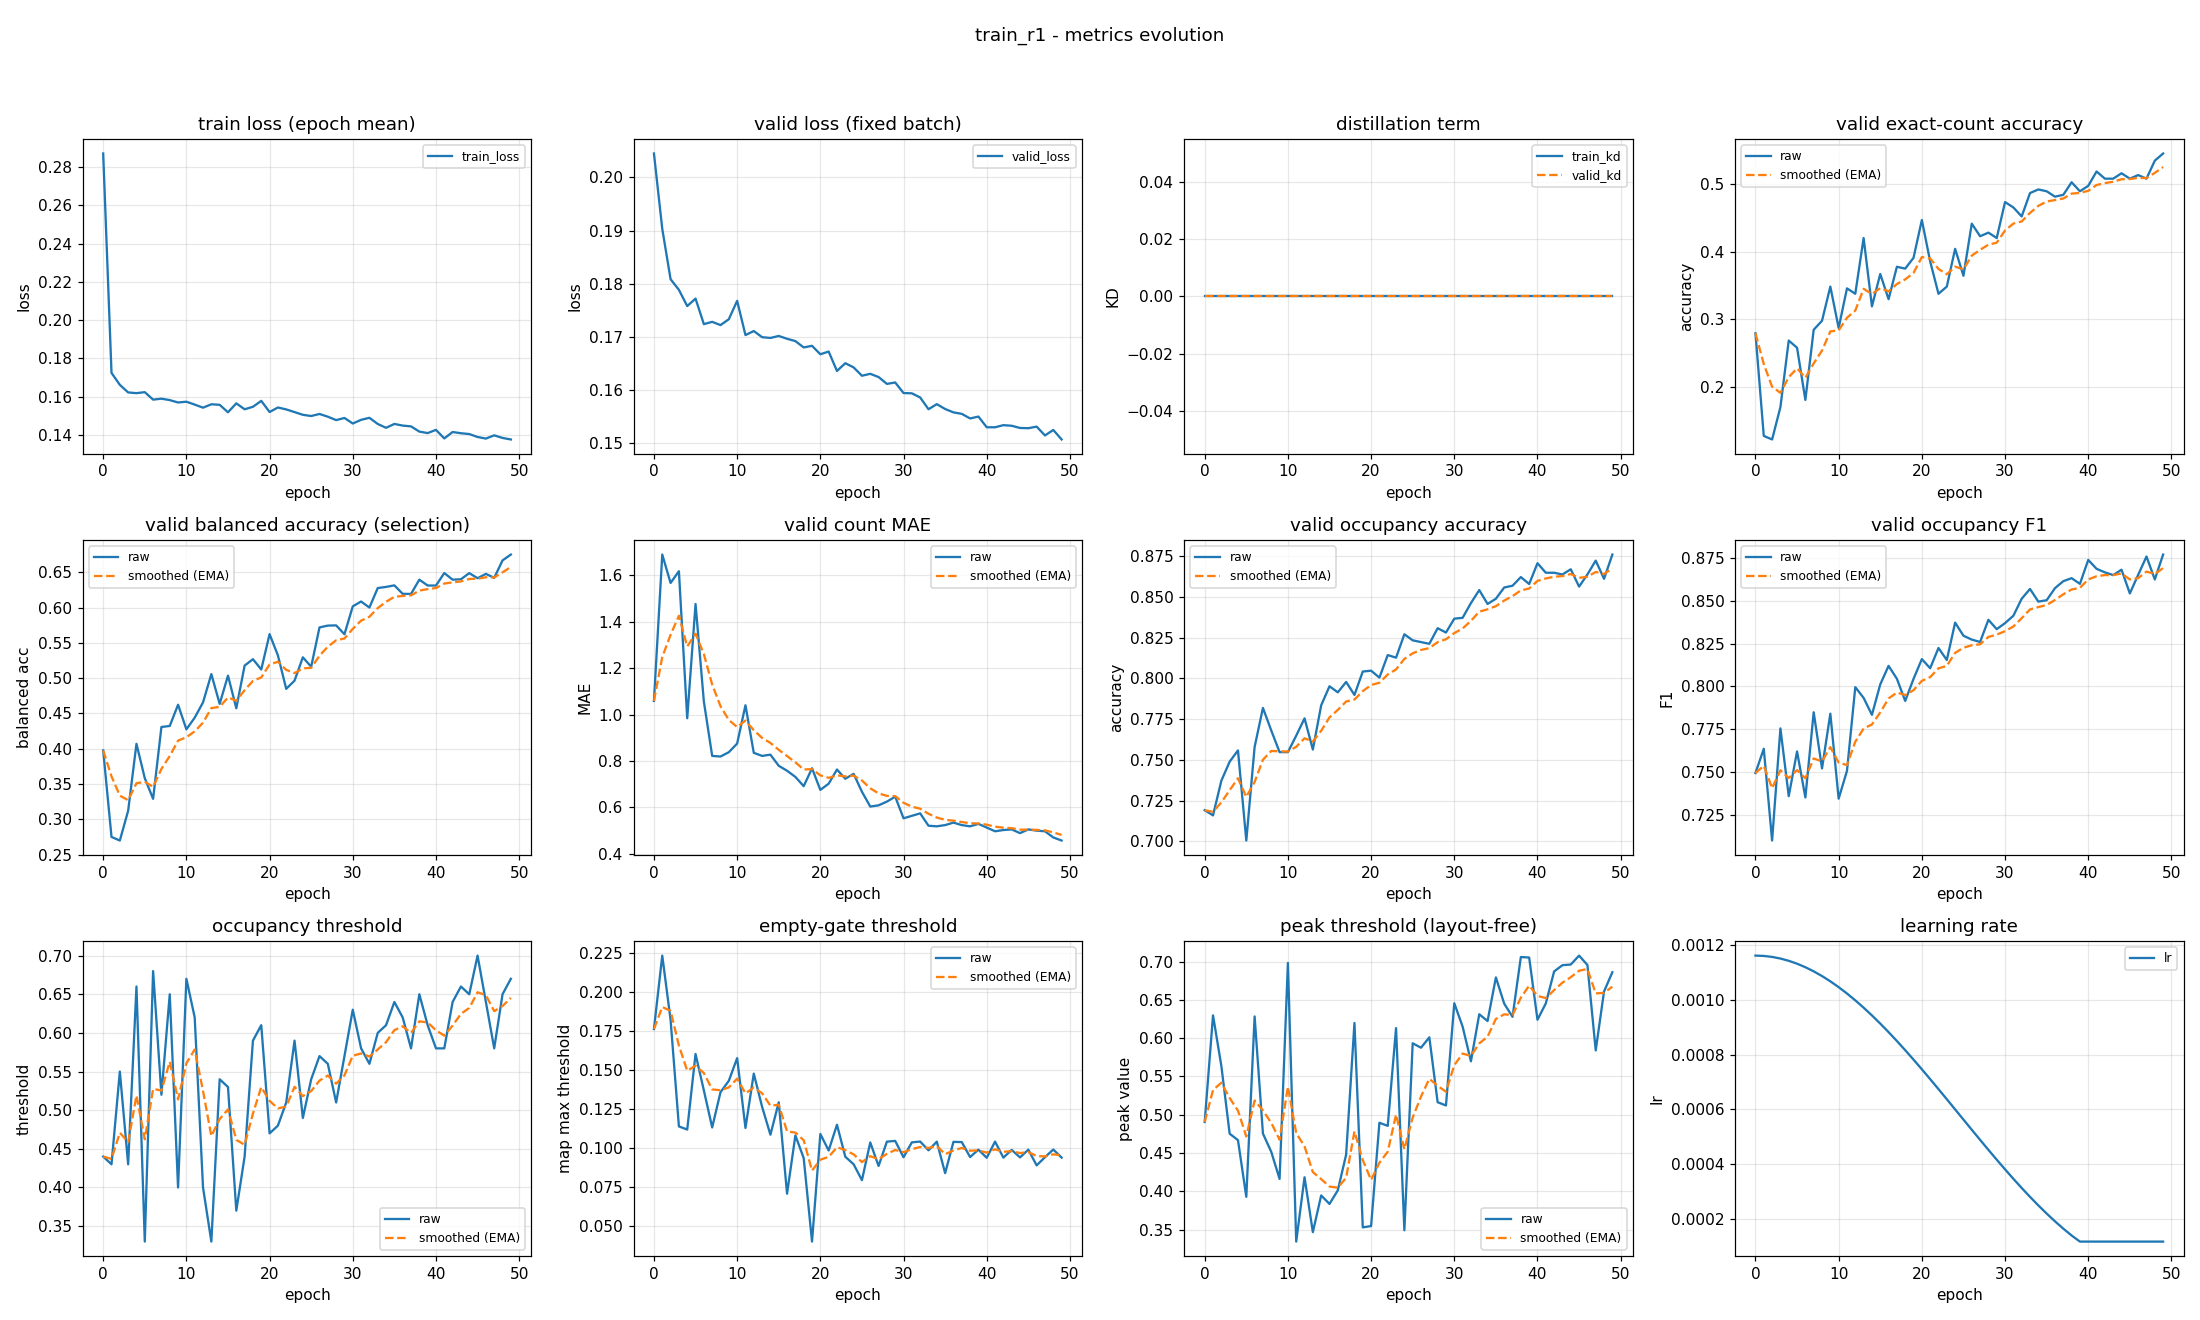

The data file committed next to this chart (first rows):
epoch, train_loss, valid_loss, train_kd, valid_kd, valid_accuracy, valid_accuracy_smoothed, valid_balanced_accuracy, valid_balanced_accuracy_smoothed, valid_mae, valid_mae_smoothed, valid_occupancy_accuracy, valid_occupancy_accuracy_smoothed, valid_occupancy_f1, valid_occupancy_f1_smoothed, valid_occupancy_threshold, valid_occupancy_threshold_smoothed, valid_empty_threshold, valid_empty_threshold_smoothed, valid_peak_threshold, valid_peak_threshold_smoothed, learning_rate
0, 0.2872, 0.2045, 0.0, 0.0, 0.2793, 0.2793, 0.3975, 0.3975, 1.059, 1.059, 0.7191, 0.7191, 0.7493, 0.7493, 0.44, 0.44, 0.1764, 0.1764, 0.4905, 0.4905, 0.001163
1, 0.1724, 0.1903, 0.0, 0.0, 0.1277, 0.2338, 0.2749, 0.3608, 1.689, 1.248, 0.716, 0.7182, 0.7635, 0.7536, 0.43, 0.437, 0.2235, 0.1905, 0.6297, 0.5322, 0.001161
2, 0.1661, 0.1808, 0.0, 0.0, 0.1223, 0.2003, 0.2698, 0.3335, 1.566, 1.343, 0.7372, 0.7239, 0.7098, 0.7404, 0.55, 0.4709, 0.1822, 0.188, 0.5637, 0.5417, 0.001158
3, 0.1621, 0.1788, 0.0, 0.0, 0.1702, 0.1913, 0.312, 0.327, 1.617, 1.425, 0.7489, 0.7314, 0.7755, 0.7509, 0.43, 0.4586, 0.1138, 0.1658, 0.4752, 0.5217, 0.001152
4, 0.1618, 0.1758, 0.0, 0.0, 0.2686, 0.2145, 0.4069, 0.351, 0.984, 1.293, 0.7559, 0.7387, 0.7358, 0.7464, 0.66, 0.519, 0.1118, 0.1496, 0.4667, 0.5052, 0.001144
5, 0.1623, 0.1772, 0.0, 0.0, 0.258, 0.2275, 0.3582, 0.3532, 1.476, 1.348, 0.7005, 0.7273, 0.7619, 0.751, 0.33, 0.4623, 0.1603, 0.1528, 0.3928, 0.4715, 0.001133
6, 0.1584, 0.1724, 0.0, 0.0, 0.1809, 0.2135, 0.3289, 0.3459, 1.056, 1.26, 0.758, 0.7365, 0.735, 0.7462, 0.68, 0.5276, 0.1369, 0.148, 0.6283, 0.5185, 0.00112
7, 0.1589, 0.1728, 0.0, 0.0, 0.2846, 0.2348, 0.4308, 0.3714, 0.8218, 1.129, 0.7819, 0.7501, 0.7849, 0.7578, 0.52, 0.5253, 0.1131, 0.1376, 0.4753, 0.5056, 0.001105
8, 0.1581, 0.1722, 0.0, 0.0, 0.2979, 0.2538, 0.4322, 0.3896, 0.8191, 1.036, 0.7681, 0.7555, 0.752, 0.7561, 0.65, 0.5627, 0.1358, 0.137, 0.4515, 0.4893, 0.001088
9, 0.1569, 0.1733, 0.0, 0.0, 0.3484, 0.2821, 0.4623, 0.4114, 0.8378, 0.9764, 0.7548, 0.7553, 0.7841, 0.7645, 0.4, 0.5139, 0.1431, 0.1389, 0.4161, 0.4674, 0.001069
10, 0.1573, 0.1768, 0.0, 0.0, 0.2872, 0.2837, 0.4275, 0.4162, 0.875, 0.946, 0.7548, 0.7551, 0.7343, 0.7554, 0.67, 0.5607, 0.1577, 0.1445, 0.6981, 0.5366, 0.001047
11, 0.1558, 0.1703, 0.0, 0.0, 0.3457, 0.3023, 0.444, 0.4246, 1.04, 0.9742, 0.7649, 0.7581, 0.7506, 0.754, 0.62, 0.5785, 0.1128, 0.135, 0.3343, 0.4759, 0.001024
12, 0.1542, 0.1711, 0.0, 0.0, 0.3378, 0.3129, 0.4657, 0.4369, 0.8351, 0.9325, 0.7755, 0.7633, 0.7996, 0.7677, 0.4, 0.525, 0.1477, 0.1388, 0.4183, 0.4586, 0.0009989
13, 0.1559, 0.1699, 0.0, 0.0, 0.4202, 0.3451, 0.5058, 0.4576, 0.8218, 0.8993, 0.7564, 0.7612, 0.7933, 0.7754, 0.33, 0.4665, 0.1264, 0.1351, 0.3467, 0.425, 0.0009722
14, 0.1557, 0.1698, 0.0, 0.0, 0.3191, 0.3373, 0.4636, 0.4594, 0.8271, 0.8776, 0.7835, 0.7679, 0.7834, 0.7778, 0.54, 0.4885, 0.1085, 0.1271, 0.3945, 0.4159, 0.0009438
15, 0.1517, 0.1701, 0.0, 0.0, 0.367, 0.3462, 0.5036, 0.4726, 0.7793, 0.8481, 0.7952, 0.7761, 0.8012, 0.7848, 0.53, 0.501, 0.1293, 0.1278, 0.3835, 0.4062, 0.0009139
16, 0.1564, 0.1696, 0.0, 0.0, 0.3298, 0.3413, 0.4573, 0.468, 0.758, 0.8211, 0.7915, 0.7807, 0.8121, 0.793, 0.37, 0.4617, 0.07057, 0.1106, 0.4012, 0.4047, 0.0008827
17, 0.1533, 0.1692, 0.0, 0.0, 0.3777, 0.3522, 0.5178, 0.483, 0.7314, 0.7942, 0.7979, 0.7859, 0.8045, 0.7965, 0.44, 0.4552, 0.108, 0.1098, 0.4478, 0.4176, 0.0008502
18, 0.1546, 0.168, 0.0, 0.0, 0.375, 0.359, 0.5269, 0.4962, 0.6915, 0.7634, 0.7899, 0.7871, 0.7916, 0.795, 0.59, 0.4956, 0.09349, 0.1049, 0.6197, 0.4783, 0.0008166
19, 0.1577, 0.1683, 0.0, 0.0, 0.391, 0.3686, 0.5123, 0.501, 0.7686, 0.7649, 0.8043, 0.7922, 0.8045, 0.7978, 0.61, 0.5299, 0.03981, 0.08539, 0.3528, 0.4406, 0.0007821
20, 0.1519, 0.1667, 0.0, 0.0, 0.4468, 0.3921, 0.5624, 0.5194, 0.6755, 0.7381, 0.8048, 0.796, 0.816, 0.8033, 0.47, 0.512, 0.1089, 0.09245, 0.3546, 0.4148, 0.0007467
21, 0.1543, 0.1672, 0.0, 0.0, 0.3856, 0.3901, 0.5323, 0.5233, 0.7021, 0.7273, 0.8005, 0.7974, 0.8107, 0.8055, 0.48, 0.5024, 0.09832, 0.09421, 0.4895, 0.4372, 0.0007107
22, 0.1532, 0.1635, 0.0, 0.0, 0.3378, 0.3744, 0.4849, 0.5118, 0.7633, 0.7381, 0.8144, 0.8025, 0.8226, 0.8106, 0.51, 0.5047, 0.1149, 0.1004, 0.4854, 0.4517, 0.0006741
23, 0.1519, 0.165, 0.0, 0.0, 0.3484, 0.3666, 0.4965, 0.5072, 0.7234, 0.7337, 0.8128, 0.8056, 0.8155, 0.8121, 0.59, 0.5303, 0.09433, 0.09859, 0.6131, 0.5001, 0.0006372
24, 0.1504, 0.1642, 0.0, 0.0, 0.4043, 0.3779, 0.5296, 0.5139, 0.7447, 0.737, 0.8271, 0.812, 0.8374, 0.8197, 0.49, 0.5182, 0.0895, 0.09586, 0.3491, 0.4548, 0.0006
25, 0.1498, 0.1626, 0.0, 0.0, 0.3644, 0.3738, 0.5162, 0.5146, 0.6676, 0.7162, 0.8234, 0.8154, 0.8297, 0.8227, 0.54, 0.5247, 0.07929, 0.09089, 0.5932, 0.4963, 0.0005627
26, 0.1509, 0.163, 0.0, 0.0, 0.4415, 0.3941, 0.572, 0.5318, 0.6037, 0.6824, 0.8223, 0.8175, 0.8275, 0.8241, 0.57, 0.5383, 0.1035, 0.09467, 0.5874, 0.5237, 0.0005255
27, 0.1494, 0.1624, 0.0, 0.0, 0.4229, 0.4028, 0.5745, 0.5446, 0.609, 0.6604, 0.8213, 0.8186, 0.8261, 0.8247, 0.56, 0.5448, 0.08839, 0.09279, 0.601, 0.5469, 0.0004885
28, 0.1476, 0.1611, 0.0, 0.0, 0.4282, 0.4104, 0.5748, 0.5537, 0.625, 0.6498, 0.8309, 0.8223, 0.8391, 0.829, 0.51, 0.5344, 0.104, 0.09616, 0.5162, 0.5377, 0.000452
29, 0.1488, 0.1614, 0.0, 0.0, 0.4202, 0.4133, 0.5622, 0.5562, 0.6463, 0.6487, 0.8282, 0.8241, 0.8336, 0.8304, 0.57, 0.5451, 0.1045, 0.09866, 0.512, 0.53, 0.0004159
30, 0.1459, 0.1594, 0.0, 0.0, 0.4734, 0.4314, 0.6018, 0.5699, 0.5532, 0.6201, 0.8367, 0.8279, 0.8371, 0.8324, 0.63, 0.5705, 0.09399, 0.09726, 0.6455, 0.5646, 0.0003806
31, 0.1478, 0.1593, 0.0, 0.0, 0.4654, 0.4416, 0.6087, 0.5815, 0.5638, 0.6032, 0.8372, 0.8307, 0.8415, 0.8351, 0.58, 0.5734, 0.1036, 0.09915, 0.6151, 0.5798, 0.000346
32, 0.1489, 0.1586, 0.0, 0.0, 0.4521, 0.4447, 0.6001, 0.5871, 0.5745, 0.5946, 0.8463, 0.8354, 0.8514, 0.84, 0.56, 0.5694, 0.1041, 0.1006, 0.5697, 0.5767, 0.0003124
33, 0.1456, 0.1563, 0.0, 0.0, 0.4867, 0.4573, 0.6277, 0.5993, 0.5213, 0.5726, 0.8543, 0.841, 0.8571, 0.8452, 0.6, 0.5786, 0.09844, 0.09997, 0.6311, 0.5931, 0.00028
34, 0.1436, 0.1573, 0.0, 0.0, 0.492, 0.4677, 0.6293, 0.6083, 0.5186, 0.5564, 0.8457, 0.8424, 0.8497, 0.8465, 0.61, 0.588, 0.104, 0.1012, 0.6223, 0.6018, 0.0002487
35, 0.1456, 0.1564, 0.0, 0.0, 0.4894, 0.4742, 0.6315, 0.6153, 0.5239, 0.5467, 0.8489, 0.8444, 0.8505, 0.8477, 0.64, 0.6036, 0.08377, 0.09596, 0.6792, 0.625, 0.0002189
36, 0.1448, 0.1557, 0.0, 0.0, 0.4814, 0.4764, 0.6196, 0.6166, 0.5346, 0.543, 0.8559, 0.8478, 0.8576, 0.8507, 0.62, 0.6085, 0.1039, 0.09834, 0.645, 0.631, 0.0001905
37, 0.1444, 0.1555, 0.0, 0.0, 0.484, 0.4787, 0.6194, 0.6174, 0.5239, 0.5373, 0.8569, 0.8506, 0.8617, 0.854, 0.58, 0.6, 0.1037, 0.09996, 0.6278, 0.6301, 0.0001637
38, 0.1416, 0.1546, 0.0, 0.0, 0.5027, 0.4859, 0.6396, 0.6241, 0.5186, 0.5317, 0.8622, 0.8541, 0.8635, 0.8568, 0.65, 0.615, 0.09412, 0.09821, 0.7059, 0.6528, 0.0001387
39, 0.1409, 0.155, 0.0, 0.0, 0.4894, 0.4869, 0.6313, 0.6263, 0.5293, 0.531, 0.858, 0.8552, 0.8601, 0.8578, 0.61, 0.6135, 0.09887, 0.09841, 0.7052, 0.6685, 0.0001163
40, 0.1425, 0.1529, 0.0, 0.0, 0.4973, 0.49, 0.6313, 0.6278, 0.5133, 0.5257, 0.8707, 0.8599, 0.8742, 0.8627, 0.58, 0.6034, 0.09366, 0.09698, 0.624, 0.6552, 0.0001163
41, 0.1381, 0.1529, 0.0, 0.0, 0.5186, 0.4986, 0.649, 0.6341, 0.4973, 0.5172, 0.8649, 0.8614, 0.8689, 0.8646, 0.58, 0.5964, 0.104, 0.0991, 0.6453, 0.6522, 0.0001163
42, 0.1414, 0.1533, 0.0, 0.0, 0.508, 0.5014, 0.6396, 0.6358, 0.5027, 0.5128, 0.8649, 0.8624, 0.8669, 0.8653, 0.64, 0.6095, 0.09376, 0.0975, 0.687, 0.6626, 0.0001163
43, 0.1408, 0.1532, 0.0, 0.0, 0.508, 0.5034, 0.6402, 0.6371, 0.5053, 0.5106, 0.8638, 0.8629, 0.8653, 0.8653, 0.66, 0.6246, 0.09873, 0.09787, 0.6952, 0.6724, 0.0001163
44, 0.1404, 0.1528, 0.0, 0.0, 0.516, 0.5072, 0.6489, 0.6406, 0.4894, 0.5042, 0.867, 0.8641, 0.8684, 0.8662, 0.65, 0.6322, 0.09389, 0.09667, 0.6961, 0.6795, 0.0001163
45, 0.1388, 0.1528, 0.0, 0.0, 0.508, 0.5074, 0.6417, 0.641, 0.5053, 0.5045, 0.8564, 0.8618, 0.8545, 0.8627, 0.7, 0.6526, 0.09886, 0.09733, 0.7077, 0.688, 0.0001163
46, 0.138, 0.1531, 0.0, 0.0, 0.5133, 0.5092, 0.6478, 0.643, 0.5, 0.5032, 0.8638, 0.8624, 0.8654, 0.8635, 0.64, 0.6488, 0.08876, 0.09476, 0.6955, 0.6902, 0.0001163
47, 0.1397, 0.1514, 0.0, 0.0, 0.508, 0.5088, 0.6422, 0.6428, 0.4973, 0.5014, 0.8723, 0.8654, 0.8762, 0.8673, 0.58, 0.6282, 0.09403, 0.09454, 0.5839, 0.6583, 0.0001163
48, 0.1383, 0.1524, 0.0, 0.0, 0.5346, 0.5165, 0.6669, 0.65, 0.4707, 0.4922, 0.8612, 0.8641, 0.8627, 0.8659, 0.65, 0.6347, 0.09895, 0.09587, 0.6609, 0.6591, 0.0001163
49, 0.1375, 0.1506, 0.0, 0.0, 0.5452, 0.5251, 0.6752, 0.6576, 0.4574, 0.4818, 0.8761, 0.8677, 0.8773, 0.8693, 0.67, 0.6453, 0.09377, 0.09524, 0.686, 0.6672, 0.0001163
